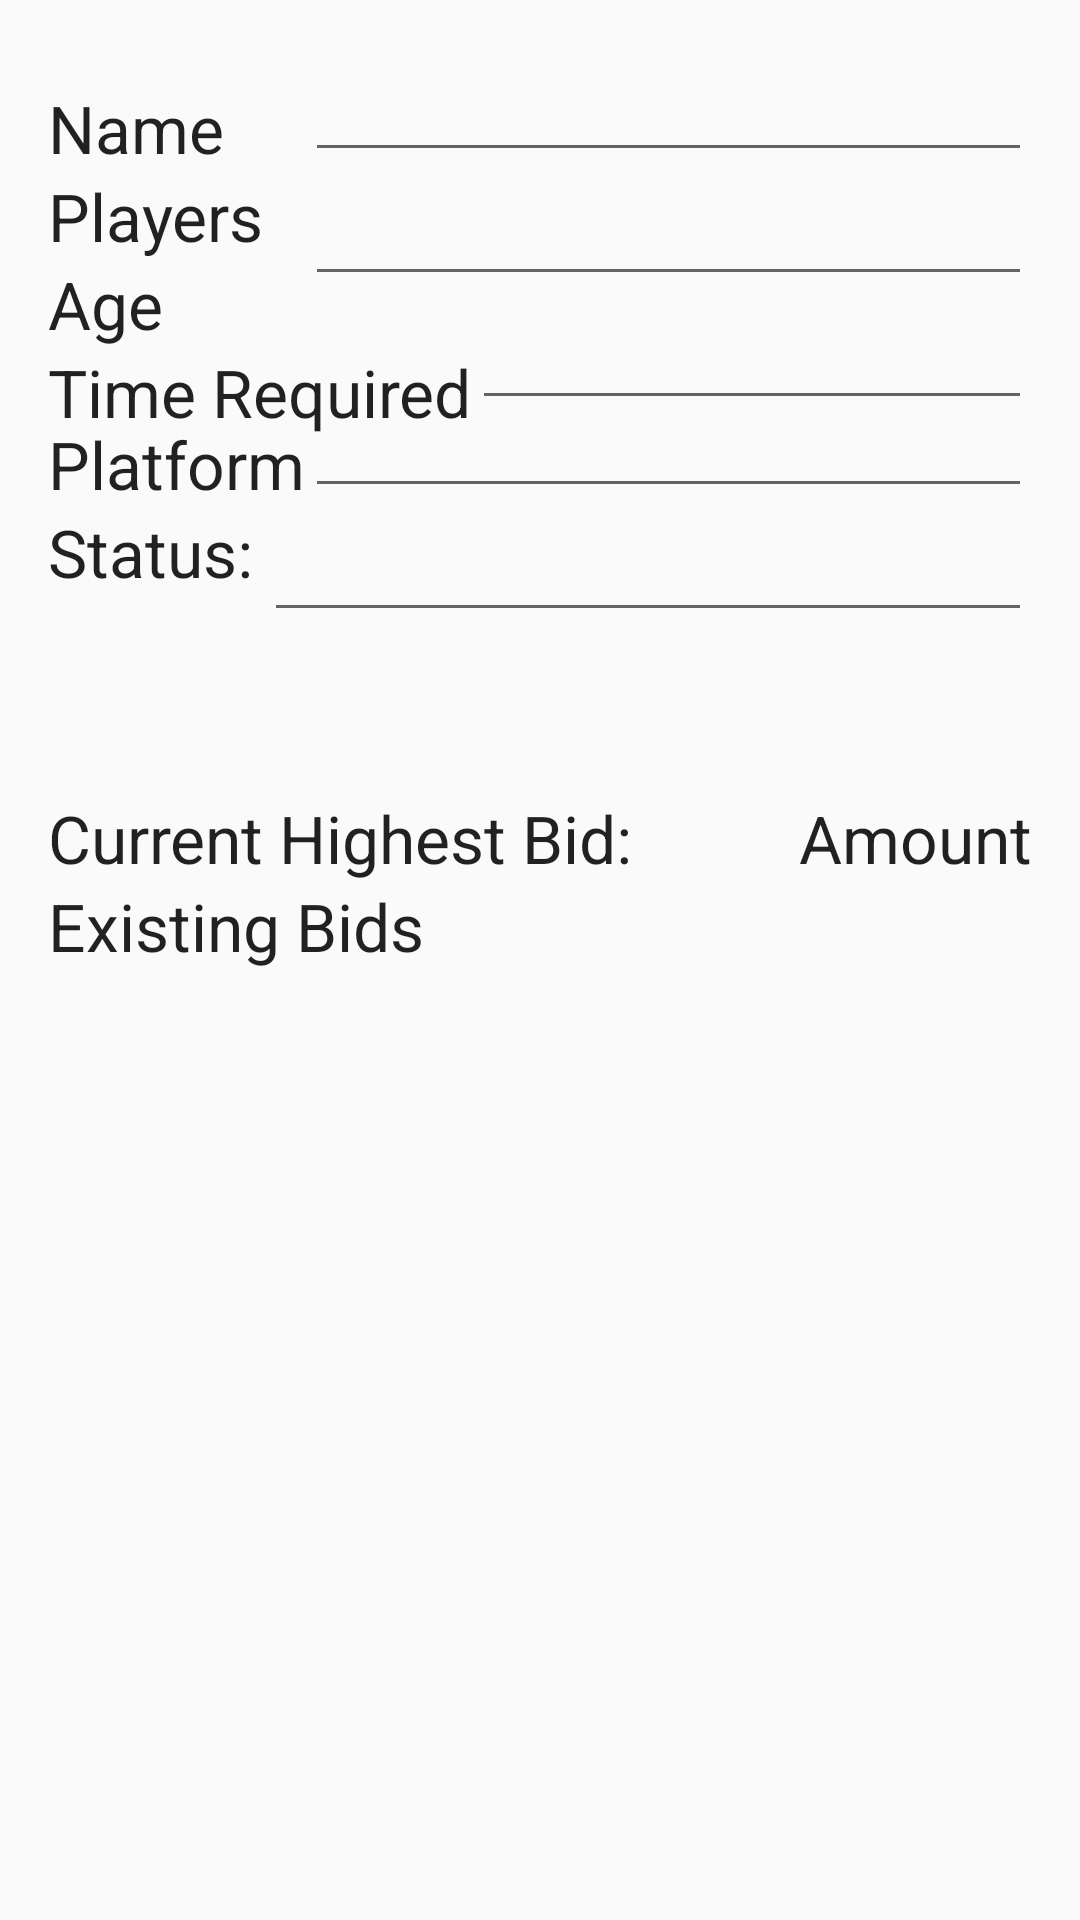

Write the Android layout XML for this screen, with the resource values it uses.
<!-- AndroidManifest.xml: application theme AppTheme -->
<!-- res/layout/activity_view_bids_on_item.xml -->
<?xml version="1.0" encoding="utf-8"?>
<RelativeLayout xmlns:android="http://schemas.android.com/apk/res/android"
    xmlns:tools="http://schemas.android.com/tools"
    android:layout_width="match_parent"
    android:layout_height="match_parent"
    android:paddingBottom="@dimen/activity_vertical_margin"
    android:paddingLeft="@dimen/activity_horizontal_margin"
    android:paddingRight="@dimen/activity_horizontal_margin"
    android:paddingTop="@dimen/activity_vertical_margin"
    tools:context=".ViewBidsOnItem">

    <TextView
        android:layout_width="wrap_content"
        android:layout_height="wrap_content"
        android:textAppearance="?android:attr/textAppearanceLarge"
        android:text="Name"
        android:id="@+id/textView"
        android:layout_alignBottom="@+id/editText"
        android:layout_alignParentStart="true" />

    <TextView
        android:layout_width="wrap_content"
        android:layout_height="wrap_content"
        android:textAppearance="?android:attr/textAppearanceLarge"
        android:text="Players"
        android:id="@+id/textView2"
        android:layout_below="@+id/editText"
        android:layout_alignParentStart="true" />

    <TextView
        android:layout_width="wrap_content"
        android:layout_height="wrap_content"
        android:textAppearance="?android:attr/textAppearanceLarge"
        android:text="Age"
        android:id="@+id/textView3"
        android:layout_alignParentStart="true"
        android:layout_below="@+id/textView2"
        android:layout_alignParentLeft="true" />

    <TextView
        android:layout_width="wrap_content"
        android:layout_height="wrap_content"
        android:textAppearance="?android:attr/textAppearanceLarge"
        android:text="Time Required"
        android:id="@+id/textView4"
        android:layout_alignParentStart="true"
        android:layout_below="@+id/textView3"
        android:layout_alignParentLeft="true" />

    <TextView
        android:layout_width="wrap_content"
        android:layout_height="wrap_content"
        android:textAppearance="?android:attr/textAppearanceLarge"
        android:text="Platform"
        android:id="@+id/textView5"
        android:layout_below="@+id/editText3"
        android:layout_alignParentStart="true" />

    <TextView
        android:layout_width="wrap_content"
        android:layout_height="wrap_content"
        android:textAppearance="?android:attr/textAppearanceLarge"
        android:text="Status:"
        android:id="@+id/textView6"
        android:layout_below="@+id/textView5"
        android:layout_alignParentStart="true" />

    <EditText
        android:layout_width="wrap_content"
        android:layout_height="wrap_content"
        android:id="@+id/editText"
        android:layout_alignParentTop="true"
        android:layout_alignParentEnd="true"
        android:layout_toEndOf="@+id/textView5" />

    <EditText
        android:layout_width="wrap_content"
        android:layout_height="wrap_content"
        android:id="@+id/editText2"
        android:layout_below="@+id/textView"
        android:layout_alignParentEnd="true"
        android:layout_alignStart="@+id/editText" />

    <EditText
        android:layout_width="wrap_content"
        android:layout_height="wrap_content"
        android:id="@+id/editText3"
        android:layout_below="@+id/editText2"
        android:layout_alignEnd="@+id/editText2"
        android:layout_toEndOf="@+id/textView4" />

    <EditText
        android:layout_width="wrap_content"
        android:layout_height="wrap_content"
        android:id="@+id/editText4"
        android:layout_above="@+id/textView6"
        android:layout_alignEnd="@+id/editText2"
        android:layout_toEndOf="@+id/textView5" />

    <EditText
        android:layout_width="wrap_content"
        android:layout_height="wrap_content"
        android:id="@+id/editText5"
        android:layout_below="@+id/textView5"
        android:layout_alignEnd="@+id/editText4"
        android:layout_toEndOf="@+id/textView2" />

    <TextView
        android:layout_width="wrap_content"
        android:layout_height="wrap_content"
        android:textAppearance="?android:attr/textAppearanceLarge"
        android:text="Current Highest Bid:"
        android:id="@+id/textView7"
        android:layout_below="@+id/editText5"
        android:layout_alignParentStart="true"
        android:layout_marginTop="54dp" />

    <TextView
        android:layout_width="wrap_content"
        android:layout_height="wrap_content"
        android:textAppearance="?android:attr/textAppearanceLarge"
        android:text="Existing Bids"
        android:id="@+id/textView8"
        android:layout_below="@+id/textView7"
        android:layout_alignParentStart="true" />

    <ListView
        android:layout_width="wrap_content"
        android:layout_height="wrap_content"
        android:id="@+id/ViewItem_bidsListView"
        android:layout_below="@+id/textView8"
        android:layout_alignParentStart="true" />

    <TextView
        android:layout_width="wrap_content"
        android:layout_height="wrap_content"
        android:textAppearance="?android:attr/textAppearanceLarge"
        android:text="Amount"
        android:id="@+id/textView9"
        android:layout_above="@+id/textView8"
        android:layout_alignEnd="@+id/editText5" />


</RelativeLayout>
<!-- resources referenced by this layout -->
<resources>
  <dimen name="activity_horizontal_margin">16dp</dimen>
  <dimen name="activity_vertical_margin">16dp</dimen>
  <style name="AppTheme" parent="Theme.AppCompat.Light.DarkActionBar">
      
      <item name="colorPrimary">@color/colorPrimary</item>
      <item name="colorPrimaryDark">@color/colorPrimaryDark</item>
      <item name="colorAccent">@color/colorAccent</item>
  </style>
  <color name="colorPrimary">#1e90ff</color>
  <color name="colorPrimaryDark">#1e90ff</color>
  <color name="colorAccent">#FF8C00</color>
</resources>
